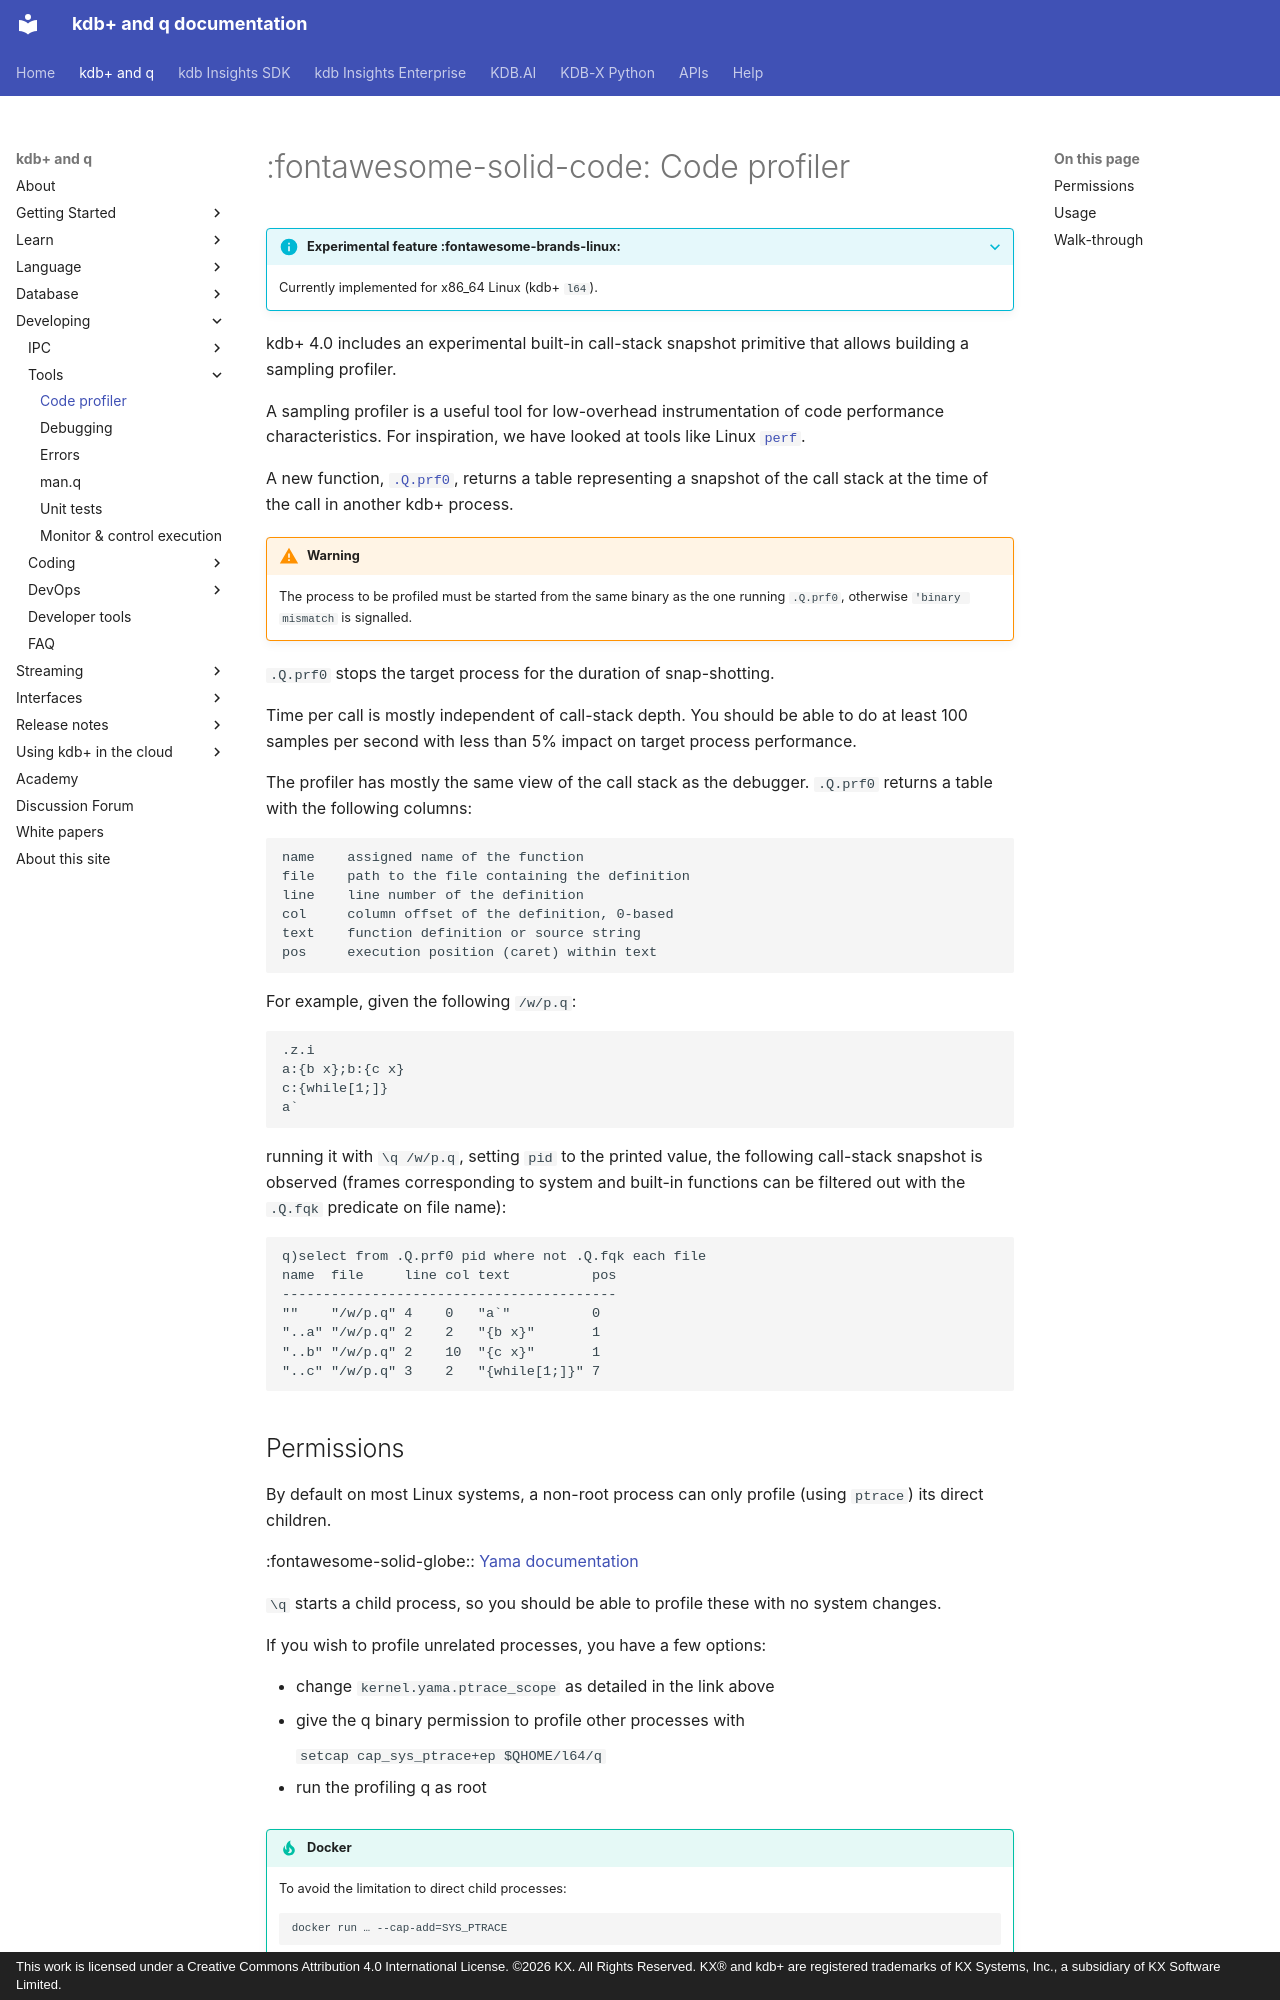

repository: KxSystems/docs · page: kb/profiler/index.html · generator: mkdocs · copyright: This work is licensed under a Creative Commons Attribution 4.0 International License. ©2026 KX. All Rights Reserved. KX® and kdb+ are registered trademarks of KX Systems, Inc., a subsidiary of KX Software Limited.

---
title: Code profiler for q | Knowledge Base | Documentation for q and kdb+
description: sampling profiler for q for low-overhead instrumentation of code performance characteristics
author: Oleg Finkelshteyn
date: March 2020
---
# :fontawesome-solid-code: Code profiler




??? info "Experimental feature :fontawesome-brands-linux:"

    Currently implemented for x86\_64 Linux (kdb+ `l64`).

kdb+ 4.0 includes an experimental built-in call-stack snapshot primitive that allows building a sampling profiler.


A sampling profiler is a useful tool for low-overhead instrumentation of code performance characteristics. For inspiration, we have looked at tools like Linux [`perf`](http://www.brendangregg.com/perf.html).

A new function, [`.Q.prf0`](../ref/dotq.md#prf0-code-profiler), returns a table representing a snapshot of the call stack at the time of the call in another kdb+ process.

!!! warning

    The process to be profiled must be started from the same binary as the one running `.Q.prf0`, otherwise `'binary mismatch` is signalled.

`.Q.prf0` stops the target process for the duration of snap-shotting.

Time per call is mostly independent of call-stack depth. You should be able to do at least 100 samples per second with less than 5% impact on target process performance.

The profiler has mostly the same view of the call stack as the debugger. `.Q.prf0` returns a table with the following columns:

```txt
name    assigned name of the function
file    path to the file containing the definition
line    line number of the definition
col     column offset of the definition, 0-based
text    function definition or source string
pos     execution position (caret) within text
```

For example, given the following `/w/p.q`:

```q
.z.i
a:{b x};b:{c x}
c:{while[1;]}
a`
```

running it with `\q /w/p.q`, setting `pid` to the printed value, the following call-stack snapshot is observed (frames corresponding to system and built-in functions can be filtered out with the `.Q.fqk` predicate on file name):

```q
q)select from .Q.prf0 pid where not .Q.fqk each file
name  file     line col text          pos
-----------------------------------------
""    "/w/p.q" 4    0   "a`"          0
"..a" "/w/p.q" 2    2   "{b x}"       1
"..b" "/w/p.q" 2    10  "{c x}"       1
"..c" "/w/p.q" 3    2   "{while[1;]}" 7
```


## Permissions

By default on most Linux systems, a non-root process can only profile (using `ptrace`) its direct children. 

:fontawesome-solid-globe::
[Yama documentation](https://www.kernel.org/doc/Documentation/security/Yama.txt"kernel.org")

`\q` starts a child process, so you should be able to profile these with no system changes.

If you wish to profile unrelated processes, you have a few options:

-   change `kernel.yama.ptrace_scope` as detailed in the link above
-   give the q binary permission to profile other processes with

    `setcap cap_sys_ptrace+ep $QHOME/l64/q`

-   run the profiling q as root

!!! tip "Docker"

    To avoid the limitation to direct child processes:

    ```docker
    docker run … --cap-add=SYS_PTRACE
    ```
